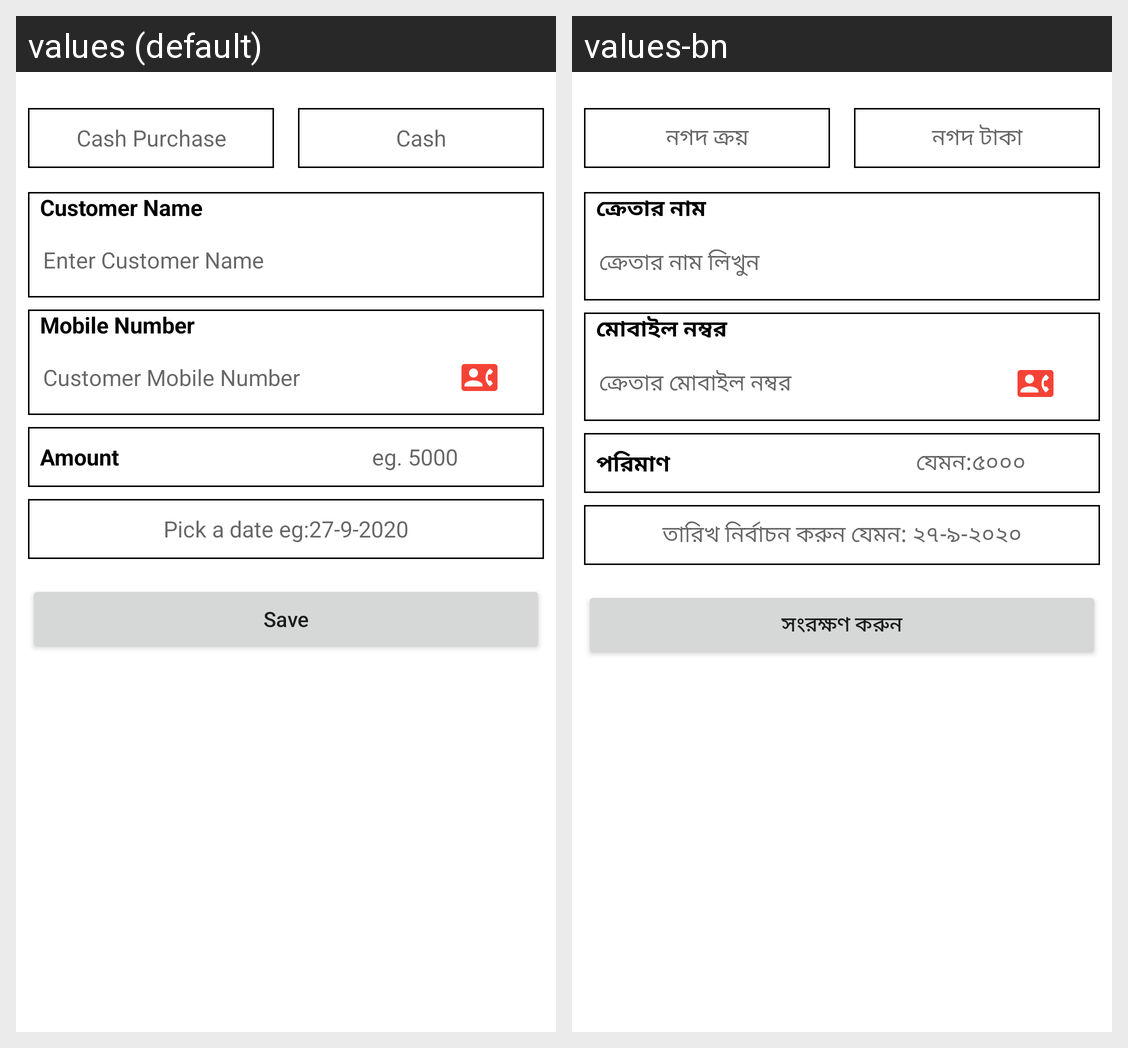

Locale-by-locale string values for the Android screen shown in this grid:
Android screen res/layout/fragment_new_transaction_.xml rendered under 2 locales, left to right: values (default), values-bn. Device: Nexus 5 (rendered at 1080×1920; each locale shown at half size, 540×960, under a caption strip naming it); theme Theme.MyApplication.
Strings drawn on this screen, with the default value and each locale's value (text and hints the layout hard-codes, and strings that could not be matched under every locale, appear in the picture but are not listed):

purchase
  values: Cash Purchase
  values-bn: নগদ ক্রয়

cash
  values: Cash
  values-bn: নগদ টাকা

customerName
  values: Customer Name
  values-bn: ক্রেতার নাম

customernamehint
  values: Enter Customer Name
  values-bn: ক্রেতার নাম লিখুন

hint1
  values: Mobile Number
  values-bn: মোবাইল নম্বর

customernumberhint
  values: Customer Mobile Number
  values-bn: ক্রেতার মোবাইল নম্বর

amounts
  values: Amount
  values-bn: পরিমাণ

amounthint
  values: eg. 5000
  values-bn: যেমন:৫০০০

date
  values: Pick a date eg:27-9-2020
  values-bn: তারিখ নির্বাচন করুন যেমন: ২৭-৯-২০২০

save
  values: Save
  values-bn: সংরক্ষণ করুন
